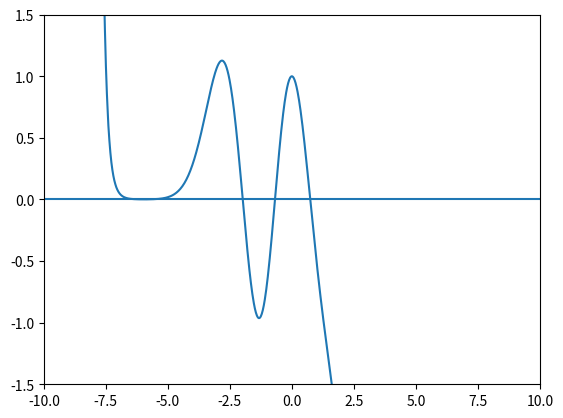

Recreate this plot in Python.
import numpy as np
import matplotlib.pyplot as plt

"""
a_0 = eval(input('a_0 = '))
a_1 = eval(input('a_1 = '))
epsilon = eval(input('epsilon = '))
shift_xi = eval(input('shift_xi = '))
"""
# make a function that takes previous value and outputs new term
# make another function to call the coeff.


def recursion_relationship(recursion_index, recursion_coefficients, shifted_energy, potential_shift):
    """
    :param recursion_index: n+2, integer
    :param recursion_coefficients: a_n-2, a_n-1, a_n, list of floats
    :param shifted_energy: λ, float
    :param potential_shift: ±ξ0, float
    :return new_coefficient: a_n+2
    """
    new_coefficient = (- 2 * shifted_energy * recursion_coefficients[2] + recursion_coefficients[0] +
                         2 * potential_shift * recursion_coefficients[1]) /\
                      ((recursion_index - 1)*(recursion_index))

    # new_coefficient = -recursion_coefficients[2]/(recursion_index+2)
    return new_coefficient


def wave_function(reduced_position, maximum_coefficient, starting_coefficients, simulation_parameters):
    """
    :param reduced_position: ξ
    :param maximum_coefficient: n_max
    :param starting_coefficients: a0, a1, a2. a3
    :param simulation_parameters: λ, ξ0
    :return: ψ(ξ)
    """
    coefficients = starting_coefficients
    for index in range(len(starting_coefficients), maximum_coefficient+1):
        coefficients.append(recursion_relationship(index, coefficients[index-4:index-1],
                                                   simulation_parameters[0], simulation_parameters[1]))
    return np.polynomial.polynomial.polyval(reduced_position, coefficients)


def indicial_equations(eigenvalue, coefficients):
    a_2 = -eigenvalue*coefficients[0]
    if shift_xi >= 0:
        a_3 = -(eigenvalue*coefficients[1] - shift_xi*coefficients[0])/3
    if shift_xi < 0:
        a_3 = -(eigenvalue*coefficients[1] + shift_xi*coefficients[0])/3

    #if shift_xi == 0:
    #    a_3 = 'this is a harmonic oscillator'
    return [a_2, a_3]


def recursion_relation(indicial_terms, eigenvalue):
    a_2, a_3 = indicial_terms
    if shift_xi >= 0:
        a_4 = (-2*eigenvalue*a_2 + a_0 + 2*shift_xi*a_1)/(4*3)
        a_5 = (-2*eigenvalue*a_3 + a_1 + 2*shift_xi*a_2)/(5*4)
        a_6 = (-2*eigenvalue*a_4 + a_2 + 2*shift_xi*a_3)/(6*5)
        a_7 = (-2*eigenvalue*a_5 + a_3 + 2*shift_xi*a_4)/(7*6)
        a_8 = (-2*eigenvalue*a_6 + a_4 + 2*shift_xi*a_5)/(8*7)
        a_9 = (-2*eigenvalue*a_7 + a_5 + 2*shift_xi*a_6)/(9*8)
        a_10 = (-2*eigenvalue*a_8 + a_6 + 2*shift_xi*a_7)/(10*9)
        # a_terms = [a_0, a_1, indicial_terms[0], indicial_terms[1], a_4, a_5, a_6, a_7, a_8, a_9]
    if shift_xi < 0:
        a_4 = (-2*eigenvalue * a_2 + a_0 - 2 * shift_xi * a_1) / (4 * 3)
        a_5 = (-2*eigenvalue * a_3 + a_1 - 2 * shift_xi * a_2) / (5 * 4)
        a_6 = (-2*eigenvalue * a_4 + a_2 - 2 * shift_xi * a_3) / (6 * 5)
        a_7 = (-2*eigenvalue * a_5 + a_3 - 2 * shift_xi * a_4) / (7 * 6)
        a_8 = (-2*eigenvalue * a_6 + a_4 - 2 * shift_xi * a_5) / (8 * 7)
        a_9 = (-2*eigenvalue * a_7 + a_5 - 2 * shift_xi * a_6) / (9 * 8)
        a_10 = (-2*eigenvalue*a_8 + a_6 - 2*shift_xi*a_7)/(10*9)

    a_terms = [a_0, a_1, a_2, a_3, a_4, a_5, a_6, a_7, a_8, a_9, a_10]
    return a_terms


def plot_expansion(coefficients):
    xi = np.linspace(-10, 10, 1000)
    psi_array = []
    # for i coef do a_i*xi**i
    for i in xi:
        psi = coefficients[0] * i**0 + coefficients[1] * i**1 + coefficients[2] * i**2 + coefficients[3] * i**3 + \
              coefficients[4] * i**4 + coefficients[5] * i**5 + coefficients[6] * i**6 + coefficients[7] * i**7 + \
              coefficients[8] * i**8 + coefficients[9] * i**9 + coefficients[10] * i**10
        psi_array.append(psi)
    x_label = plt.xlabel('xi')
    y_label = plt.ylabel('psi')
    plt.plot(xi, psi_array)
    plt.ylim([-1, 1])
    plt.show()
    return psi_array


if __name__ == '__main__':
    """
    a_0 = 1, a_1 = 0, shift = 0, eigenvalue = 0.5
    a_0 = 0, a_1 = 1, shift = 0, eigenvalue = 1.5
    a_0 = 1, a_1 = 0, shift = 0, eigenvalue = 2.5
    .
    .
    .
    """
    a_0 = 1
    a_1 = 0
    # eigenvalue should be 0.5, (bell curve)
    # then set a_0 = 0, a_1 = 1, and search for another value
    eigenvalue = 2.498601  # (epsilon - shift_xi^2/2)
    shift_xi = 1
    epsilon = eigenvalue + shift_xi**2/2
    print(f'a_2 = {indicial_equations(eigenvalue, [a_0, a_1])[0]},'
          f'a_3 = {indicial_equations(eigenvalue, [a_0, a_1])[1]}')
    # print(f' a_terms = {recursion_relation(indicial_equations(eigenvalue), eigenvalue)}')
    #print(plot_expansion(recursion_relation(indicial_equations(eigenvalue), eigenvalue)))
    initial_coefficients = [a_0, a_1]
    for coefficient in indicial_equations(eigenvalue, initial_coefficients):
        initial_coefficients.append(coefficient)
    print(initial_coefficients)
    print(recursion_relationship(4, initial_coefficients, eigenvalue, shift_xi))

    reduced_positions = np.linspace(-10, 10, num=1_000)
    maximum_index = 10_000
    #
    psi_values = wave_function(reduced_positions, maximum_index, initial_coefficients, [eigenvalue, shift_xi])
    #
    plt.plot(reduced_positions, psi_values)
    plt.xlim([-10, 10])
    plt.ylim([-1.5, 1.5])
    plt.axhline()
    plt.show()

    # print(epsilon)
